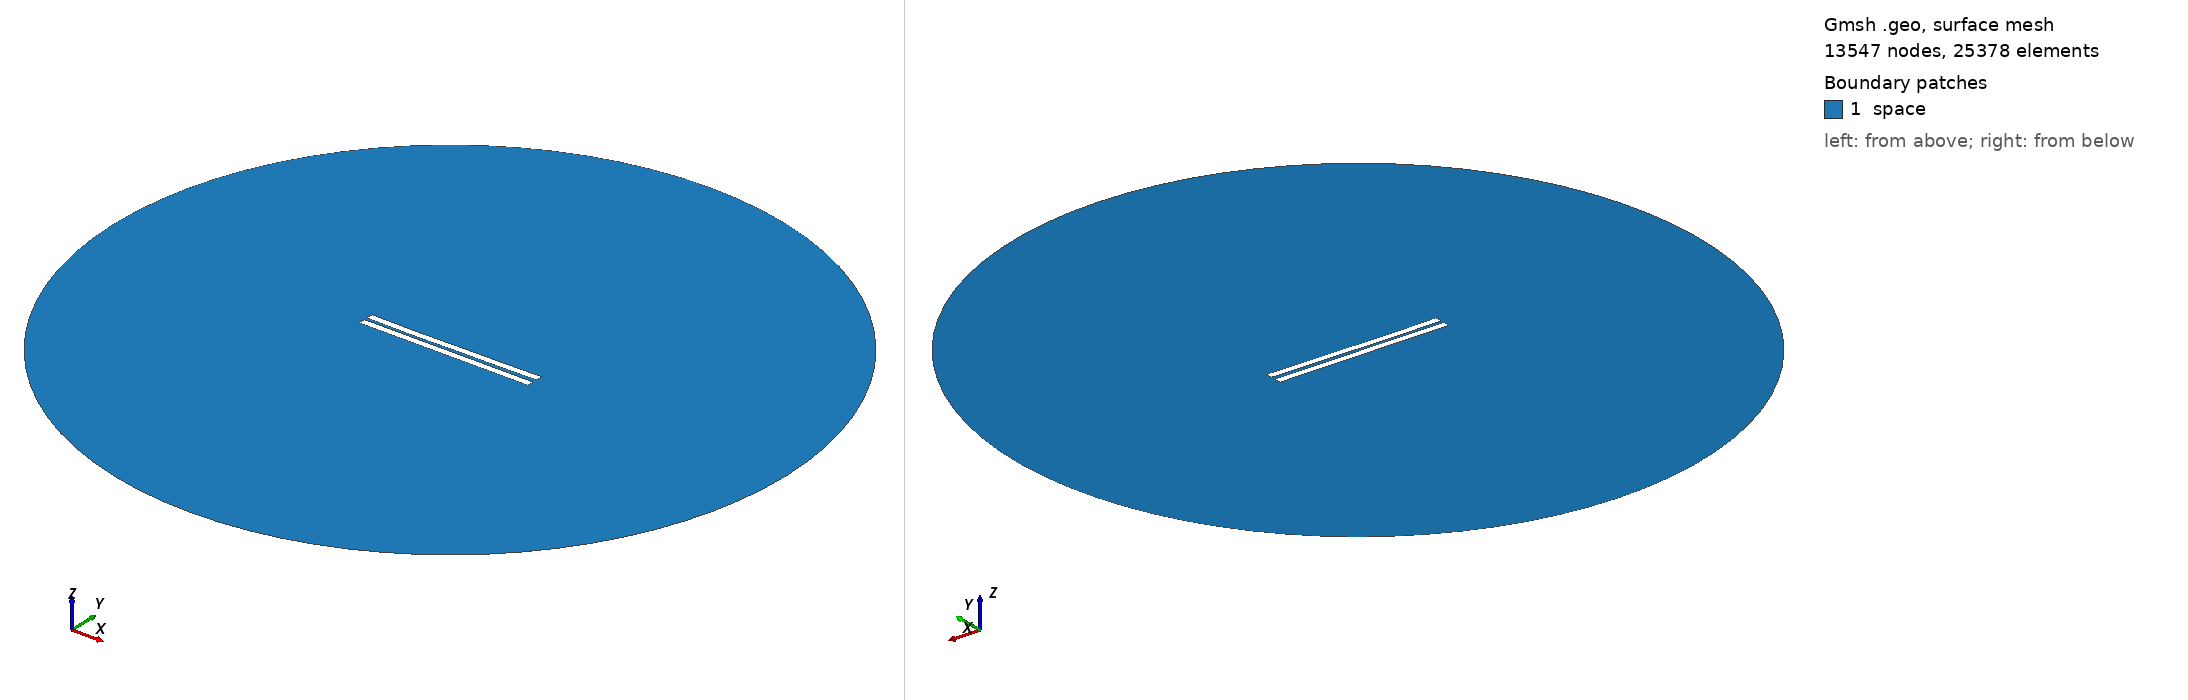

Gmsh geometry script, surface-meshed: 13547 nodes, 25378 surface elements. Boundary patches (legend numbers): 1 space. Left view from above one corner, right view from below the opposite corner. Legend entries are the model's physical surfaces. The drawing asked Gmsh for element sizes between 1% and 20% of the model's largest extent; the script's own settings can give other sizes.

=== 1757.geo (drawn) ===
//---------------------------------------
// Geometry kernel
//---------------------------------------

SetFactory("OpenCASCADE");



//---------------------------------------
// Parameters of the geometry
//---------------------------------------

// Overetch of the upper plate
overetch = 0.0;

// Distance between the plates
distance = 2.0;

// Discretization over the x axis (for the deformation)
nx = 50; 

// Length of the plate
L = 100 - overetch; 

// Number of modes
n = 4; 

// 1st mode coefficient
coeff(1) = 0.15;
beta(1) = 0.596864 * 3.1415926535 / L;

// 2nd mode coefficient
coeff(2) = -0.15;
beta(2) = 1.49418 * 3.1415926535 / L;

// 3rd mode coefficient
coeff(3) = -0.075;
beta(3) = 2.50025 * 3.1415926535 / L;

// 4th mode coefficient
coeff(4) = -0.075;
beta(4) = 3.49999 * 3.1415926535 / L;



//---------------------------------------
// Upper plate (deformed rectangle)
//---------------------------------------

// Coordiantes of the upper plate
xmin = -50;
xmax = 50 - overetch;

// Height of the upper plate
yheight = 4 - 2 * overetch;

// Indexes of the points
UpperID[] = {};
LowerID[] = {};
LeftID[] = {};
RightID[] = {};

// Point index
p = 1;

// Horizontal edges
For i In {1:nx}
    x = xmin + (i-1)*(xmax - xmin)/(nx-1);

    y_bottom = distance / 2 + overetch;
    For j In {1:n}
        C = (Cosh(beta(j)*L) + Cos(beta(j)*L)) / (Sinh(beta(j)*L) + Sin(beta(j)*L));
        y_bottom  = y_bottom + coeff(j) * (Cosh(beta(j)*(x+50)) - Cos(beta(j)*(x+50)) - C * (Sinh(beta(j)*(x+50)) - Sin(beta(j)*(x+50))));
    EndFor

    y_top = y_bottom + yheight;

    Point(p) = {x, y_top, 0, 1.0};
    UpperID[i] = p;
    p = p + 1;

    Point(p) = {x, y_bottom, 0, 1.0};
    LowerID[i] = p;
    p = p + 1;
EndFor

// Create point lists
UpperPts[] = {}; LowerPts[] = {};
For i In {1:nx}
  UpperPts[] += {UpperID[i]};
  LowerPts[] += {LowerID[i]};
EndFor

// Build splines
Spline(1) = {UpperPts[]};
Spline(2) = {LowerPts[]};
Line(3) = {LowerPts[nx-1], UpperPts[nx-1]};
Line(4) = {LowerPts[0], UpperPts[0]};

// Build the plane surface
Curve Loop(1) = {2, 3, -1, -4};
Plane Surface(1) = {1};



//---------------------------------------
// Lower plate (rectangle)
//---------------------------------------

// Vertices
Point(1001) = {-50, -1, 0, 1.0};
Point(1002) = { 50, -1, 0, 1.0};
Point(1003) = { 50,  -5, 0, 1.0};
Point(1004) = {-50,  -5, 0, 1.0};

// Edges
Line(5) = {1001, 1002};
Line(6) = {1002, 1003};
Line(7) = {1003, 1004};
Line(8) = {1004, 1001};

// Plane surface
Line Loop(2) = {5, 6, 7, 8};
Plane Surface(2) = {2}; 



//---------------------------------------
// Outer (fictious) boundary
//---------------------------------------

// Points
Point(1005) = {0, 0, 0};       // Center
Point(1006) = {200, 0, 0};     // Start point
Point(1007) = {0, 200, 0};     // 90 degrees
Point(1008) = {-200, 0, 0};    // 180 degrees
Point(1009) = {0, -200, 0};    // 270 degrees

// Circle arcs (each needs start, center, end)
Circle(9) = {1006, 1005, 1007};
Circle(10) = {1007, 1005, 1008};
Circle(11) = {1008, 1005, 1009};
Circle(12) = {1009, 1005, 1006};

// Plane surface for the entire domain
Curve Loop(3) = {9, 10, 11, 12};
Surface(3) = {3};

// Subtract the plates from the whole domain to obtain the actual domain where we want to solve the equations
BooleanDifference{ Surface{3}; Delete; }{ Surface{1}; Surface{2}; Delete; }




//---------------------------------------
// Transfinite Lines/Curves
//---------------------------------------

// Set the number of points on the boundaries
r = 7;

// Plates
Transfinite Curve {1, 2} = 50*r Using Progression 1;
Transfinite Curve {3, 4} = 2*r Using Progression 1;
Transfinite Line {5, 7} = 50*r Using Progression 1;
Transfinite Line {6, 8} = 2*r Using Progression 1;

// Outer boundary
Transfinite Line {9, 10, 11, 12} = 20 Using Progression 1;



//---------------------------------------
// Physical groups
//---------------------------------------                

// Physical curves (boundaries)
Physical Line("force_segment", 10) = {2};
Physical Line("upper_plate", 11) = {1, 3, 4};
Physical Line("lower_plate", 12) = {5, 6, 7, 8};
Physical Line("boundary", 20) = {9, 10, 11, 12};

// Physical Surfaces
Physical Surface("space", 30) = {3};



//---------------------------------------
// 6. Generate the Mesh
//---------------------------------------

// 2D mesh generation
Mesh 2;
